Image classification data set "sandwich" (angiechang11/sandwich on GitHub). Class labels (3): deluxe sandwich, plain sandwich, veggie sandwich.

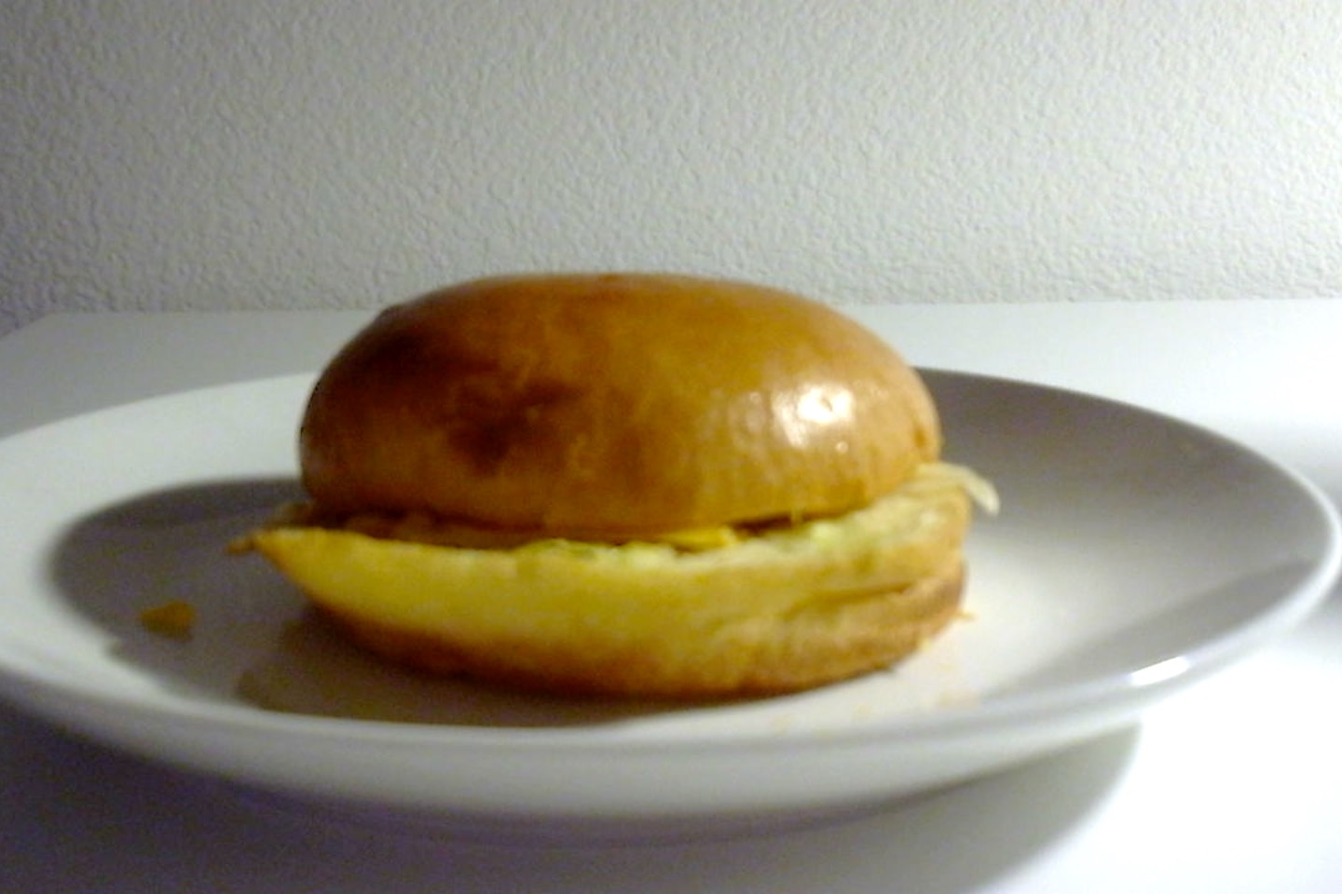
Label: plain sandwich

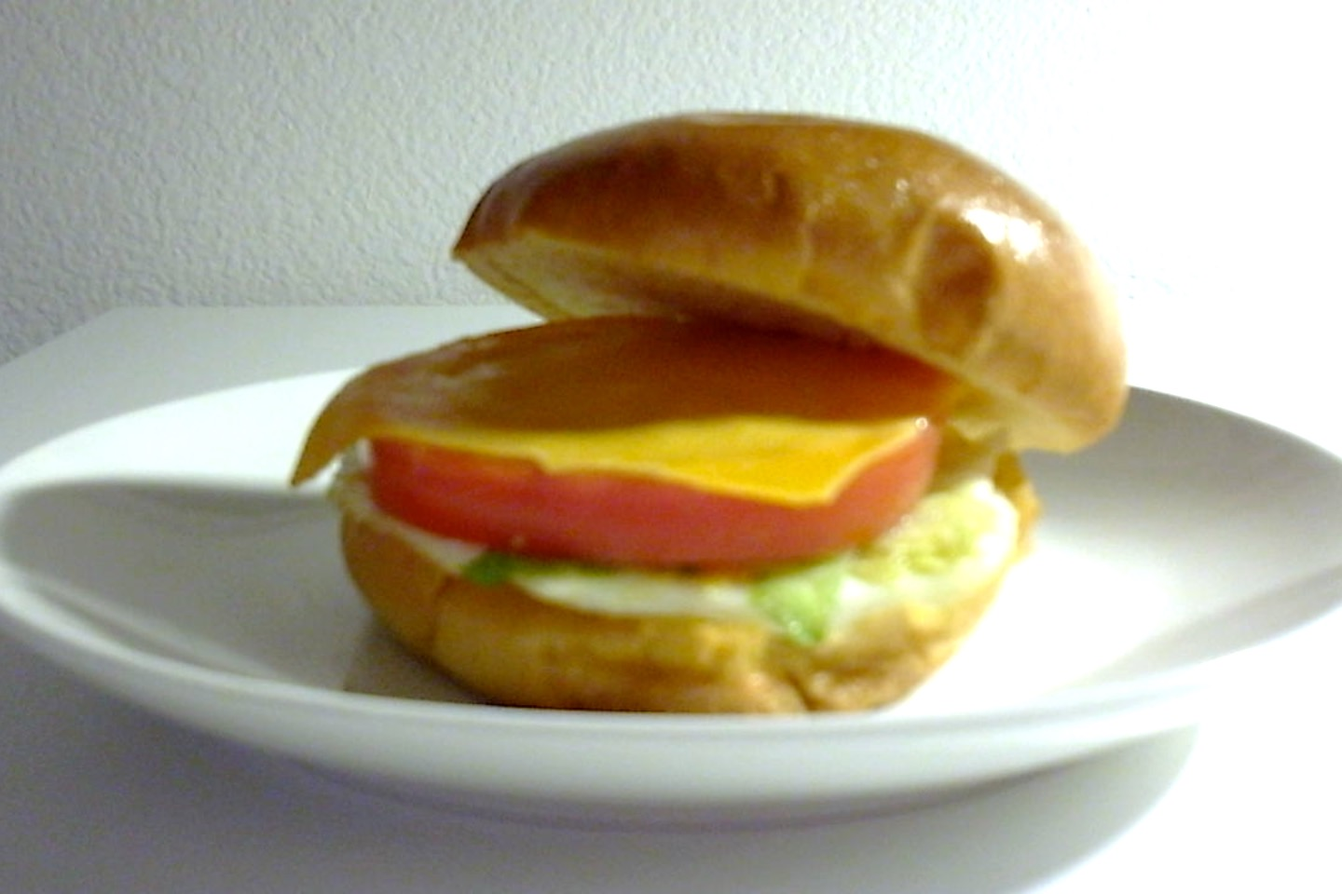
Label: deluxe sandwich

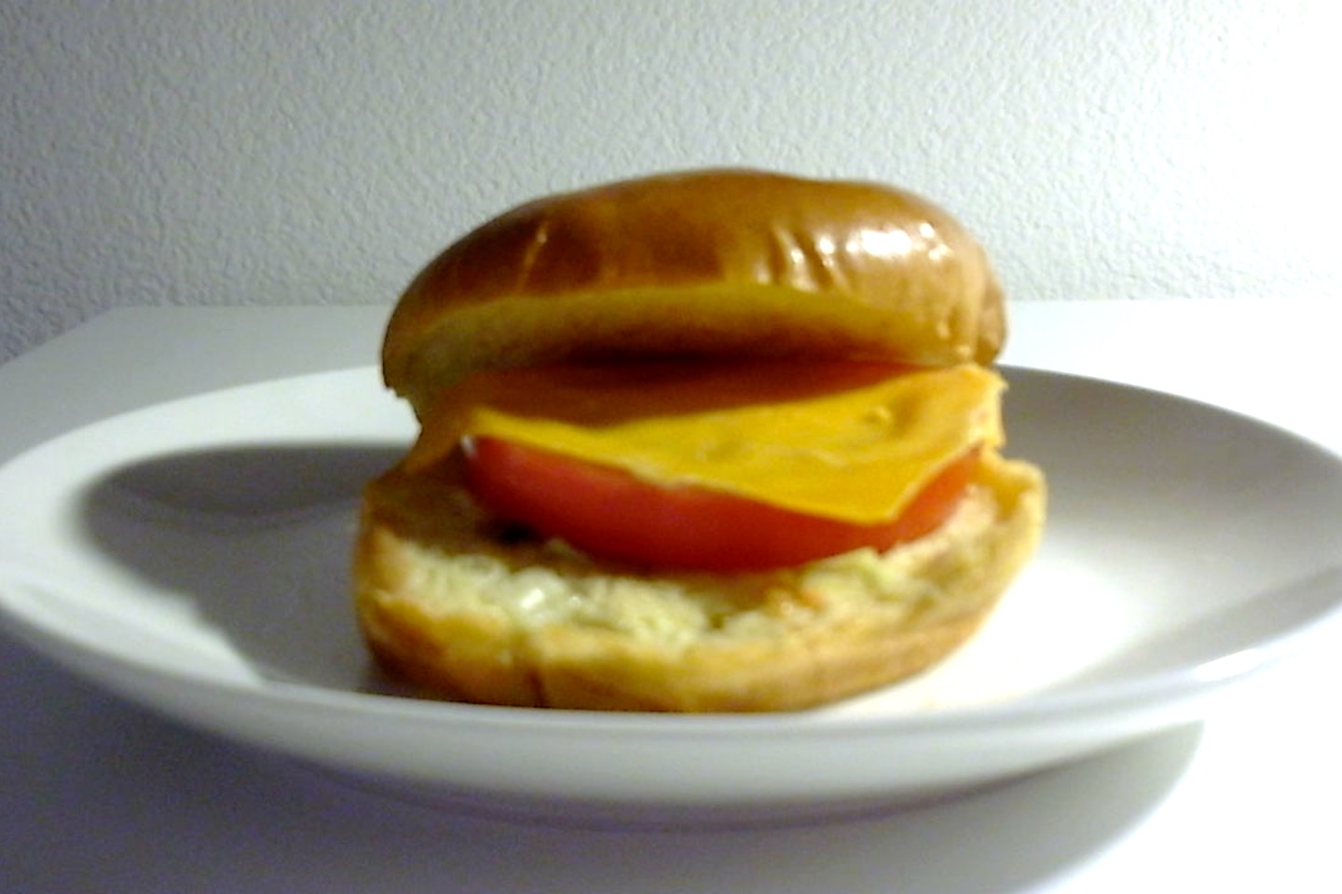
Label: veggie sandwich

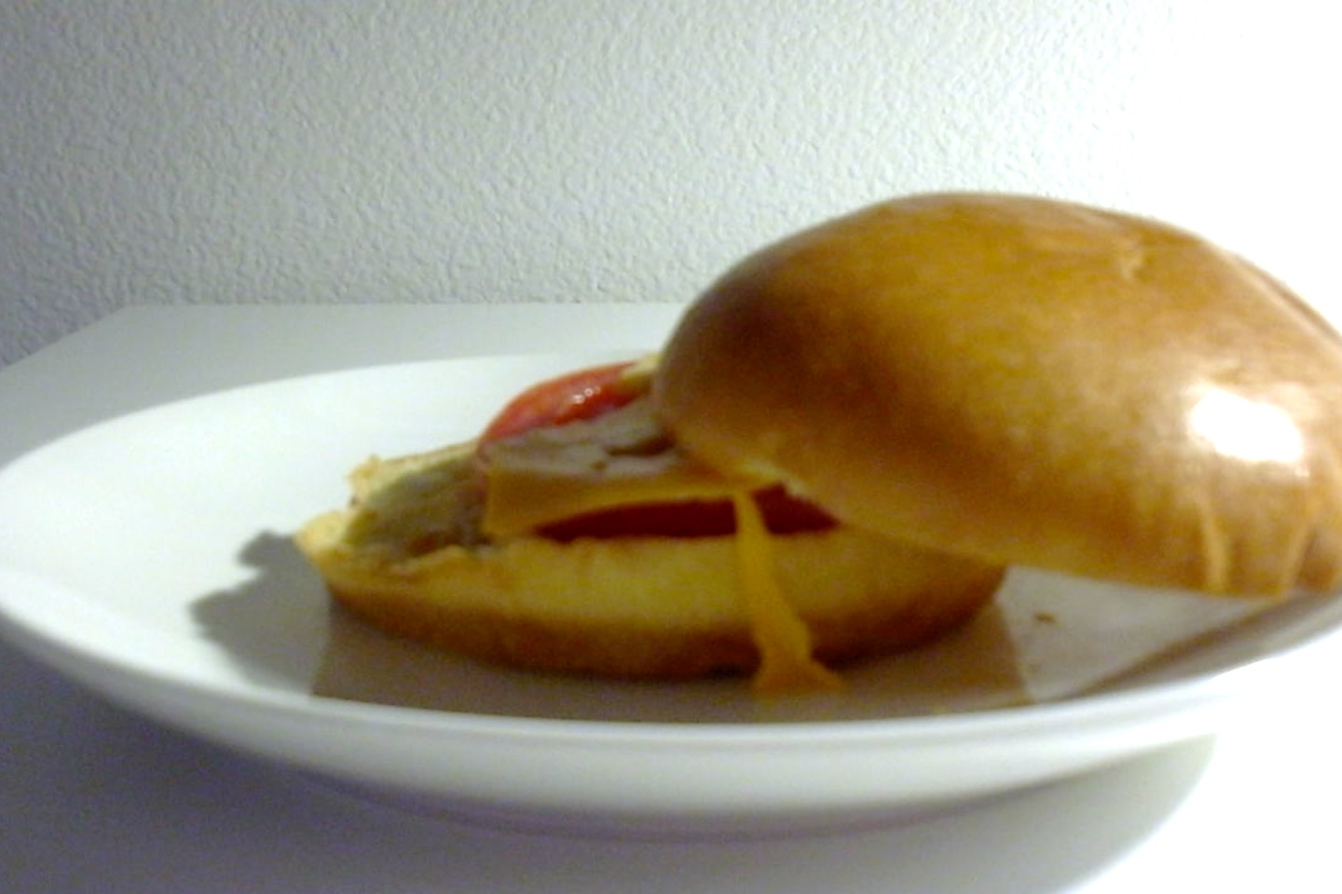
Label: veggie sandwich

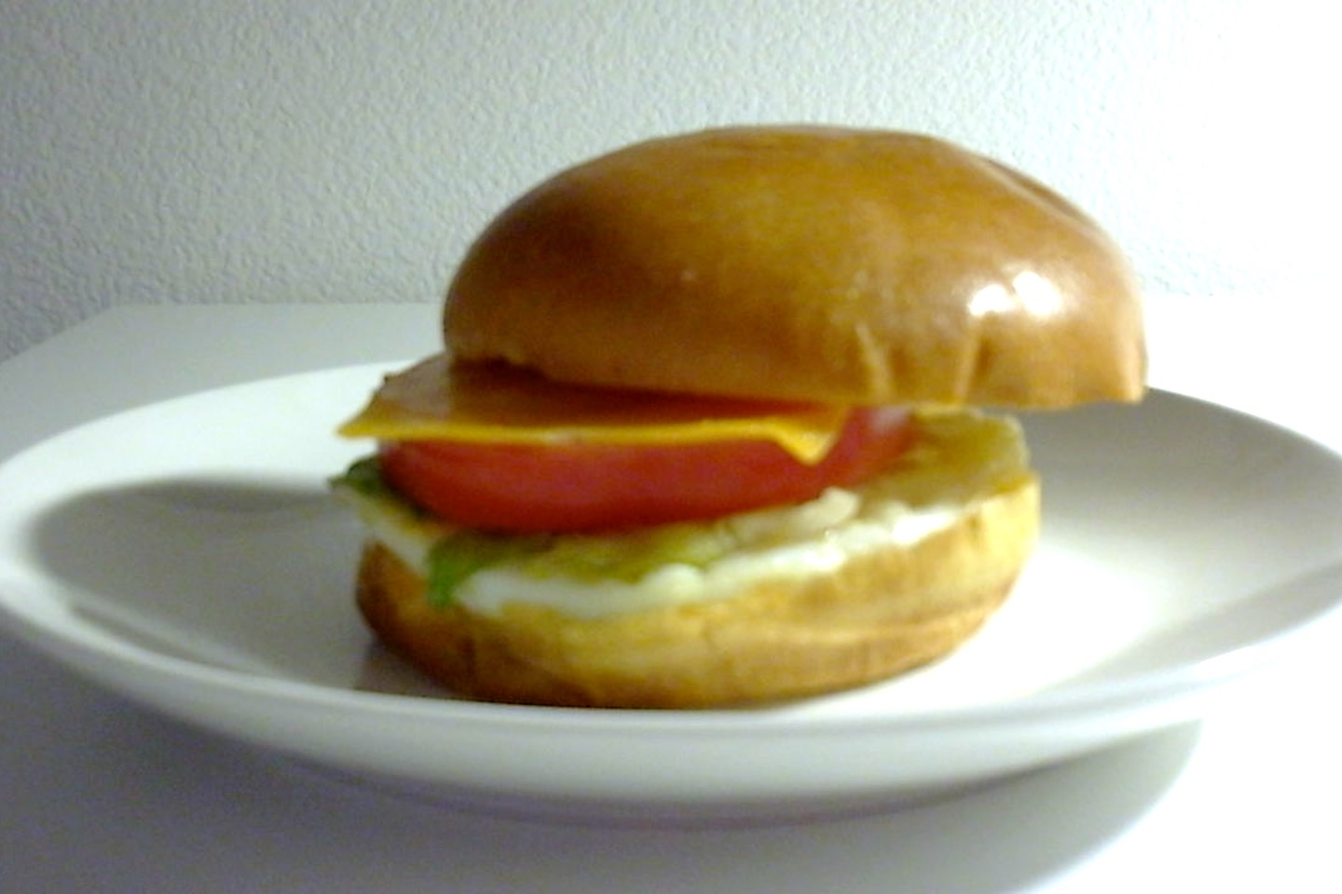
Label: deluxe sandwich

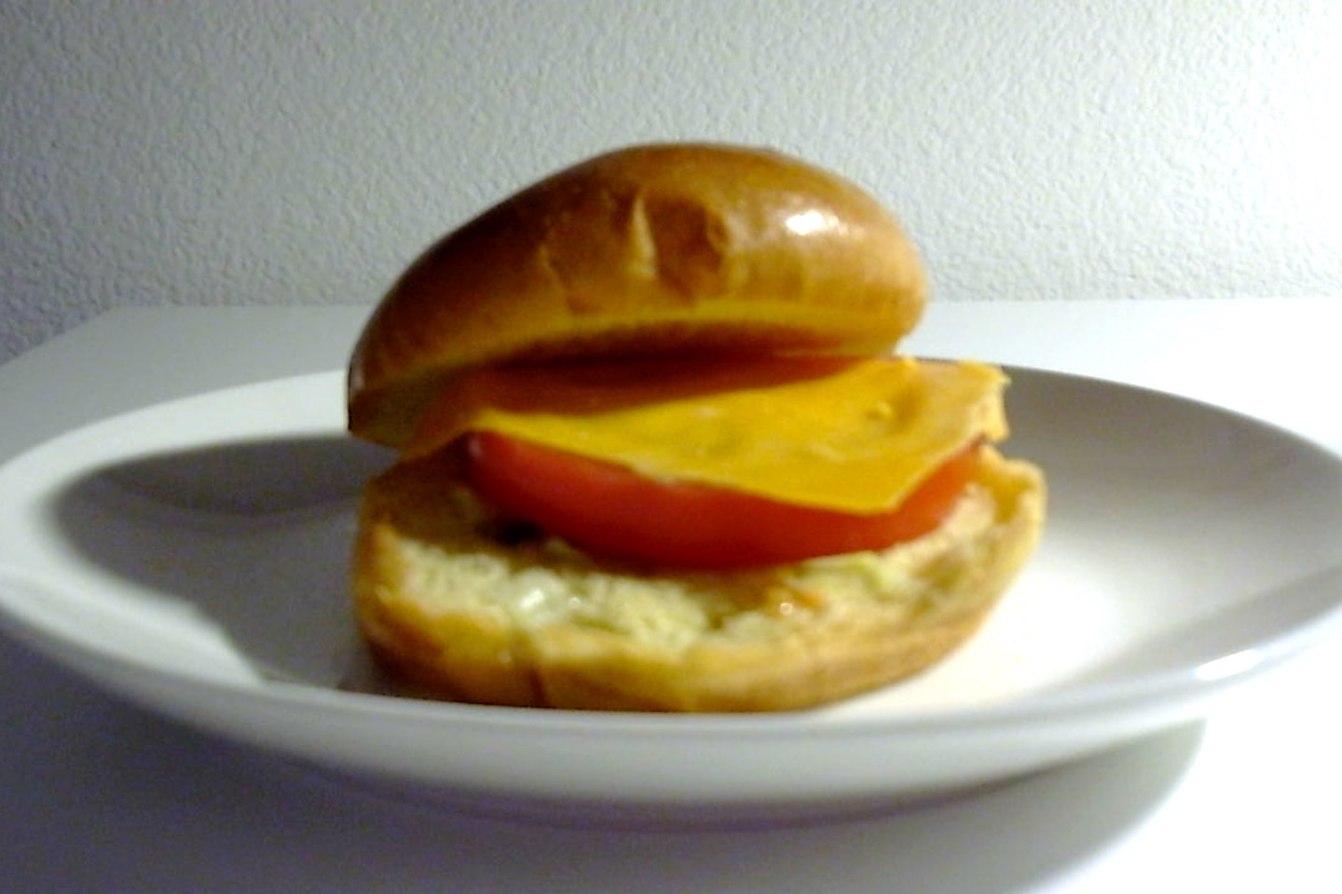
Label: veggie sandwich
